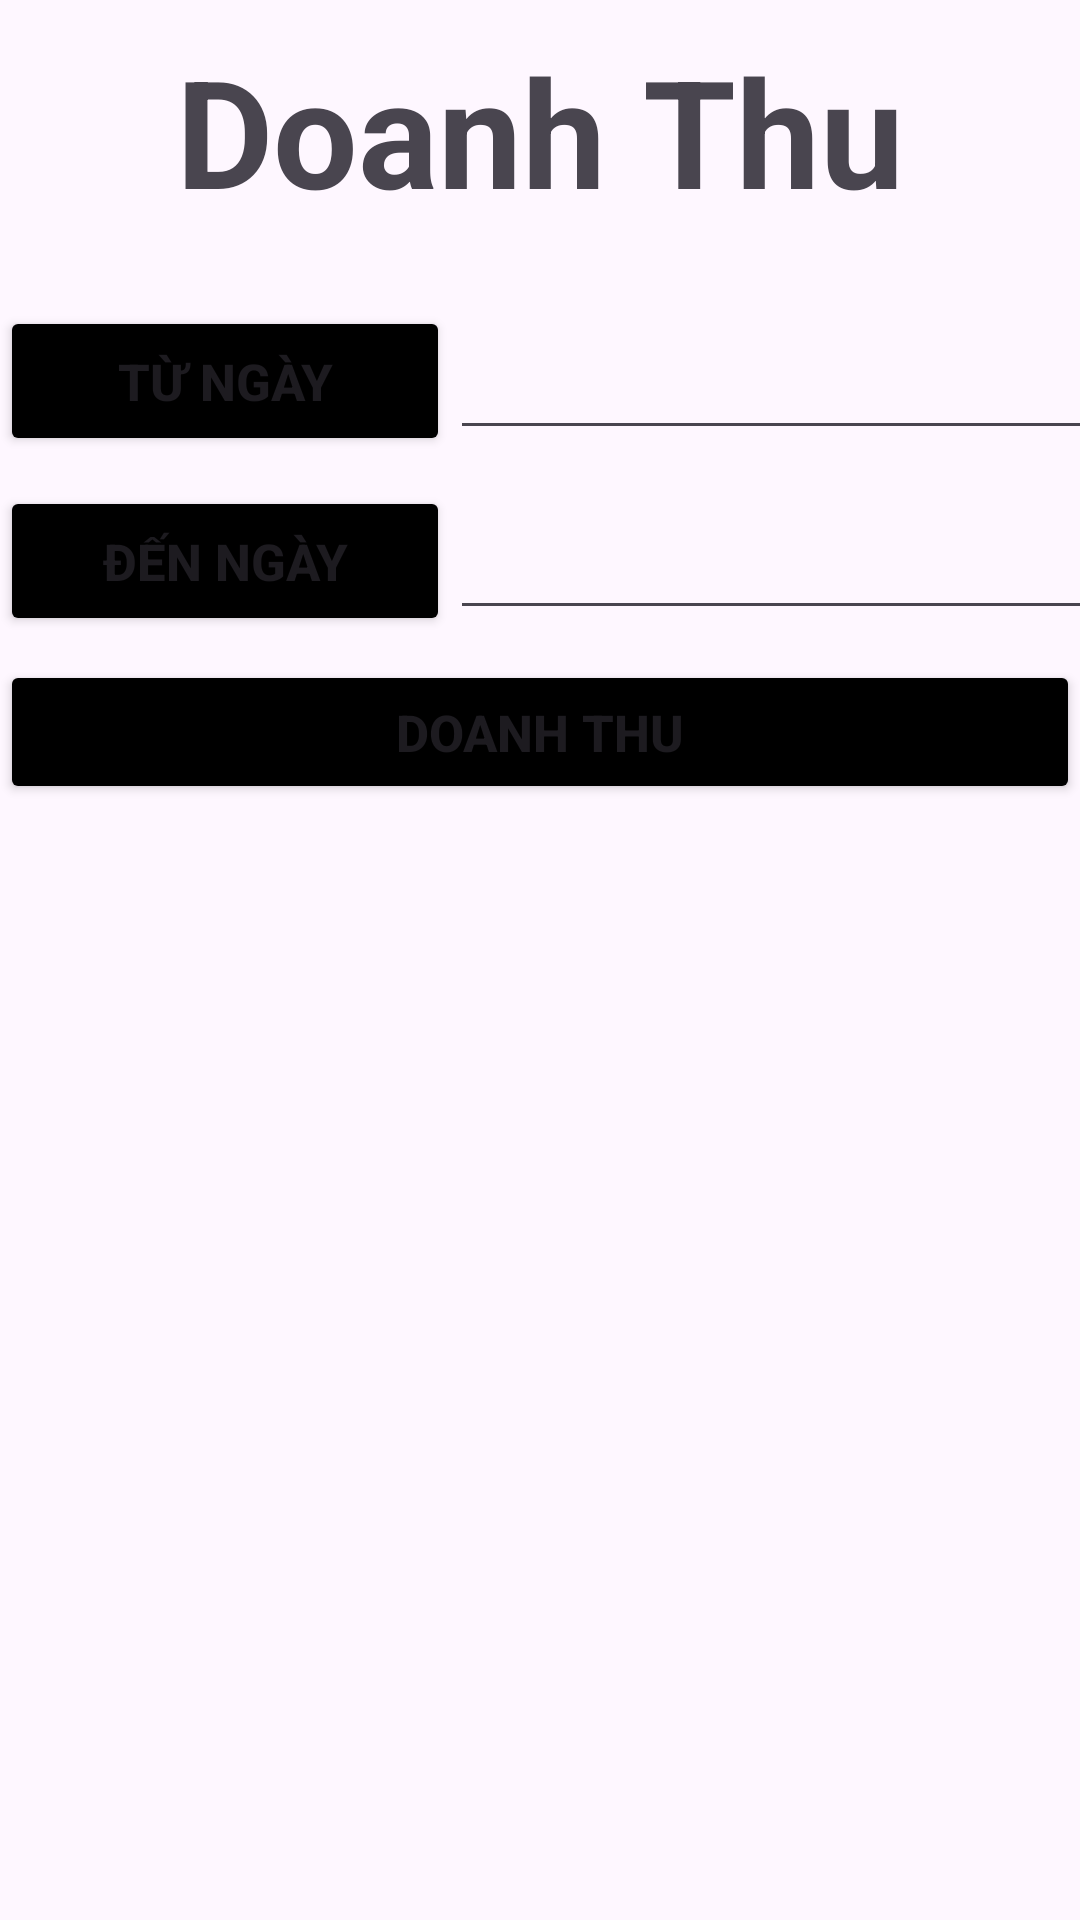

The Android layout XML behind this screen, and the referenced resources:
<!-- AndroidManifest.xml: application theme Theme.MOB2041_hinhnvph42207 -->
<!-- res/layout/fragment_frgdoanhthu.xml -->
<?xml version="1.0" encoding="utf-8"?>
<LinearLayout xmlns:android="http://schemas.android.com/apk/res/android"
    xmlns:tools="http://schemas.android.com/tools"
    android:layout_width="match_parent"
    android:layout_height="match_parent"
    android:orientation="vertical"
    tools:context=".Frame.frgdoanhthu">


    <TextView
        android:layout_width="400dp"
        android:layout_height="60dp"
        android:text="Doanh Thu"
        android:gravity="center"
        android:layout_gravity="center"
        android:layout_marginTop="10dp"
        android:textStyle="bold"
        android:textSize="50dp"
        android:id="@+id/ed_doanhthu"/>

    <LinearLayout
        android:layout_width="match_parent"
        android:layout_height="wrap_content"
        android:layout_marginTop="30dp"
        android:orientation="horizontal">
        <Button
            android:layout_width="150dp"
            android:layout_height="50dp"
            android:text="Từ ngày"
            android:textSize="17dp"
            android:textStyle="bold"
            android:backgroundTint="@color/black"
            android:id="@+id/dayStart"/>
        <EditText
            android:layout_width="260dp"
            android:layout_height="50dp"
            android:id="@+id/txtdayStart"/>
    </LinearLayout>

    <LinearLayout
        android:layout_width="match_parent"
        android:layout_height="wrap_content"
        android:layout_marginTop="10dp"
        android:orientation="horizontal">
        <Button
            android:layout_width="150dp"
            android:layout_height="50dp"
            android:text="Đến ngày"
            android:textSize="17dp"
            android:textStyle="bold"
            android:backgroundTint="@color/black"
            android:id="@+id/dayEnd"/>

        <EditText
            android:id="@+id/txtdayEnd"
            android:layout_width="260dp"
            android:layout_height="50dp"
            tools:ignore="SpeakableTextPresentCheck" />
    </LinearLayout>

    <Button
        android:layout_width="match_parent"
        android:layout_height="wrap_content"
        android:layout_marginTop="10dp"
        android:text="Doanh thu"
        android:textSize="17dp"
        android:textStyle="bold"
        android:id="@+id/DoanhThu"
        android:backgroundTint="@color/black"/>



</LinearLayout>
<!-- resources referenced by this layout -->
<resources>
  <color name="black">#FF000000</color>
  <style name="Theme.MOB2041_hinhnvph42207" parent="Base.Theme.MOB2041_hinhnvph42207" />
  <style name="Base.Theme.MOB2041_hinhnvph42207" parent="Theme.Material3.DayNight.NoActionBar">
          
          
      </style>
</resources>
